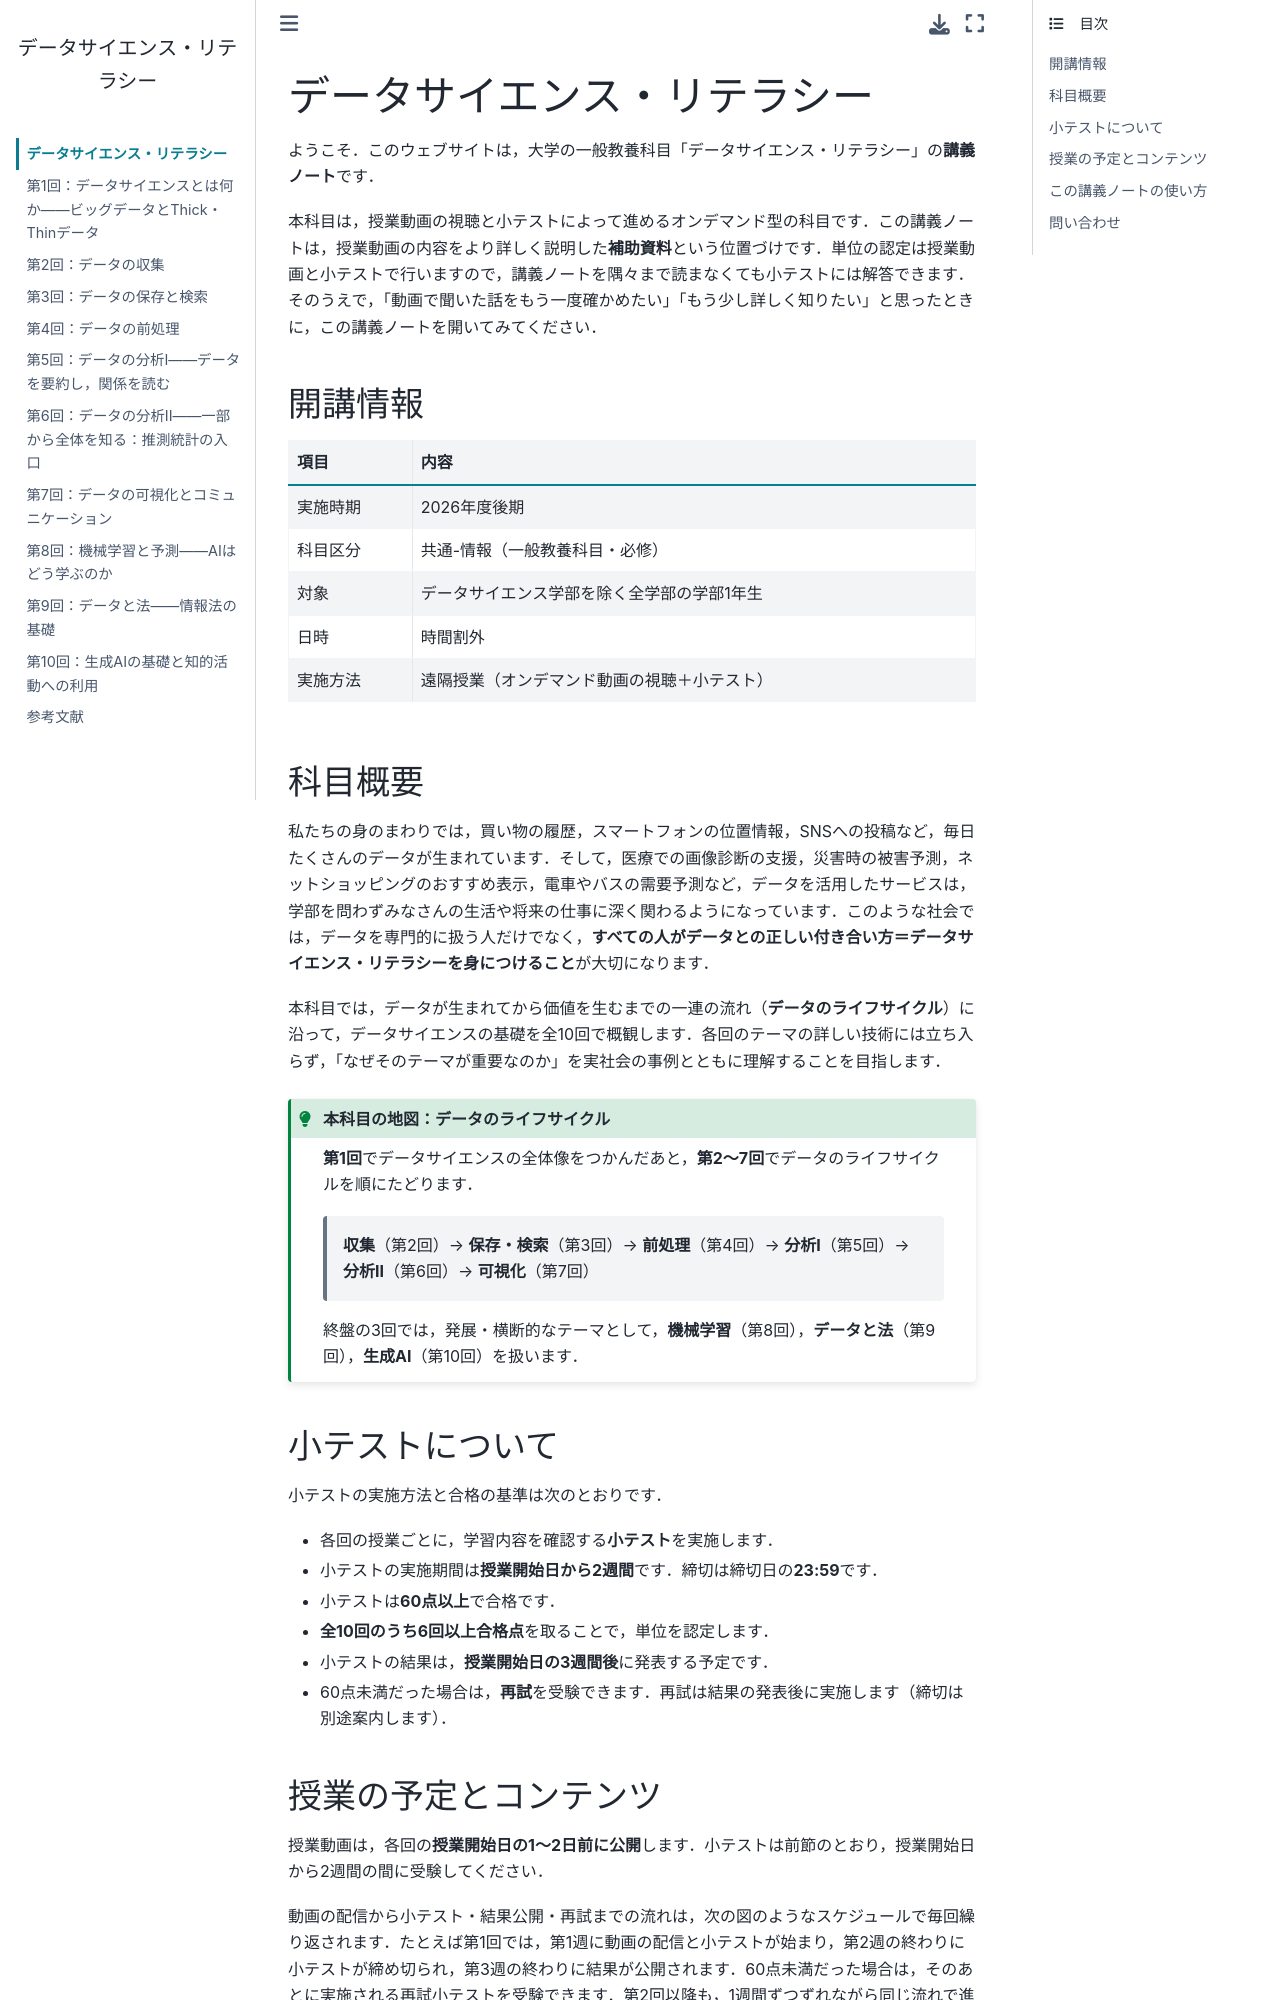

repository: hontolab-courses/ds-literacy-leturenote · page: index.html · generator: jekyll

# データサイエンス・リテラシー

ようこそ．このウェブサイトは，大学の一般教養科目「データサイエンス・リテラシー」の**講義ノート**です．

% 公開前の匿名化（設計方針9節6）：元の記述＝「名古屋市立大学の一般教養科目」．公開判断後に戻す．

本科目は，授業動画の視聴と小テストによって進めるオンデマンド型の科目です．この講義ノートは，授業動画の内容をより詳しく説明した**補助資料**という位置づけです．単位の認定は授業動画と小テストで行いますので，講義ノートを隅々まで読まなくても小テストには解答できます．そのうえで，「動画で聞いた話をもう一度確かめたい」「もう少し詳しく知りたい」と思ったときに，この講義ノートを開いてみてください．

## 開講情報

| 項目 | 内容 |
|---|---|
| 実施時期 | 2026年度後期 |
| 科目区分 | 共通-情報（一般教養科目・必修） |
| 対象 | データサイエンス学部を除く全学部の学部1年生 |
| 日時 | 時間割外 |
| 実施方法 | 遠隔授業（オンデマンド動画の視聴＋小テスト） |

## 科目概要

私たちの身のまわりでは，買い物の履歴，スマートフォンの位置情報，SNSへの投稿など，毎日たくさんのデータが生まれています．そして，医療での画像診断の支援，災害時の被害予測，ネットショッピングのおすすめ表示，電車やバスの需要予測など，データを活用したサービスは，学部を問わずみなさんの生活や将来の仕事に深く関わるようになっています．このような社会では，データを専門的に扱う人だけでなく，**すべての人がデータとの正しい付き合い方＝データサイエンス・リテラシーを身につけること**が大切になります．

本科目では，データが生まれてから価値を生むまでの一連の流れ（**データのライフサイクル**）に沿って，データサイエンスの基礎を全10回で概観します．各回のテーマの詳しい技術には立ち入らず，「なぜそのテーマが重要なのか」を実社会の事例とともに理解することを目指します．

```{admonition} 本科目の地図：データのライフサイクル
:class: tip

**第1回**でデータサイエンスの全体像をつかんだあと，**第2〜7回**でデータのライフサイクルを順にたどります．

> **収集**（第2回）→ **保存・検索**（第3回）→ **前処理**（第4回）→ **分析I**（第5回）→ **分析II**（第6回）→ **可視化**（第7回）

終盤の3回では，発展・横断的なテーマとして，**機械学習**（第8回），**データと法**（第9回），**生成AI**（第10回）を扱います．
```

## 小テストについて

小テストの実施方法と合格の基準は次のとおりです．

- 各回の授業ごとに，学習内容を確認する**小テスト**を実施します．
- 小テストの実施期間は**授業開始日から2週間**です．締切は締切日の**23:59**です．
- 小テストは**60点以上**で合格です．
- **全10回のうち6回以上合格点**を取ることで，単位を認定します．
- 小テストの結果は，**授業開始日の3週間後**に発表する予定です．
- 60点未満だった場合は，**再試**を受験できます．再試は結果の発表後に実施します（締切は別途案内します）．
